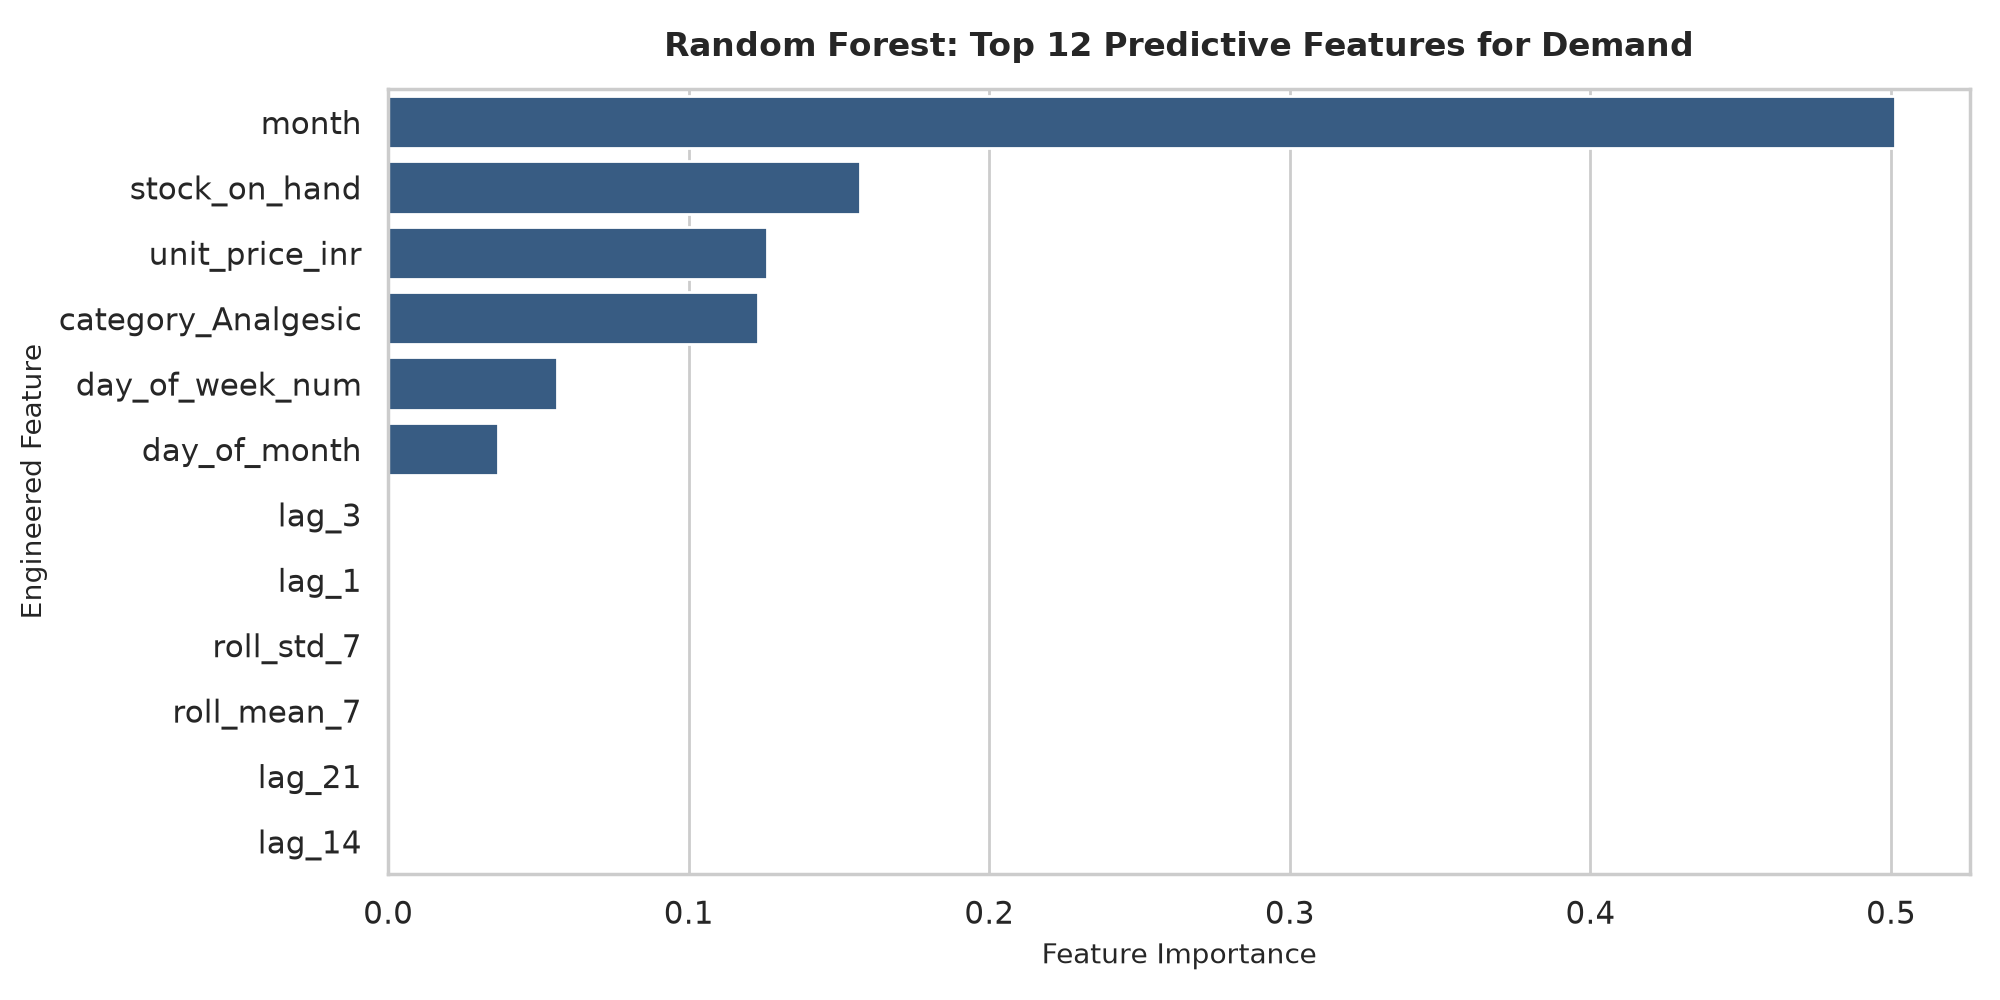

Source data for this figure (header and first rows):
feature, importance
month, 0.5012
stock_on_hand, 0.1568
unit_price_inr, 0.1261
category_Analgesic, 0.123
day_of_week_num, 0.05633
day_of_month, 0.03654
lag_3, 0.0
lag_1, 0.0
roll_std_7, 0.0
roll_mean_7, 0.0
lag_21, 0.0
lag_14, 0.0
lag_7, 0.0
roll_std_14, 0.0
roll_mean_14, 0.0
lag_2, 0.0
promotion, 0.0
is_weekend, 0.0
category_Antibiotic, 0.0
category_Antihistamine, 0.0
category_Cardiovascular, 0.0
category_Dermatology, 0.0
category_Device, 0.0
category_Diabetes, 0.0
category_Diagnostic, 0.0
category_Electrolyte, 0.0
category_First Aid, 0.0
category_Gastrointestinal, 0.0
category_Hygiene, 0.0
category_Ophthalmic, 0.0
category_Respiratory, 0.0
category_Vitamin, 0.0
